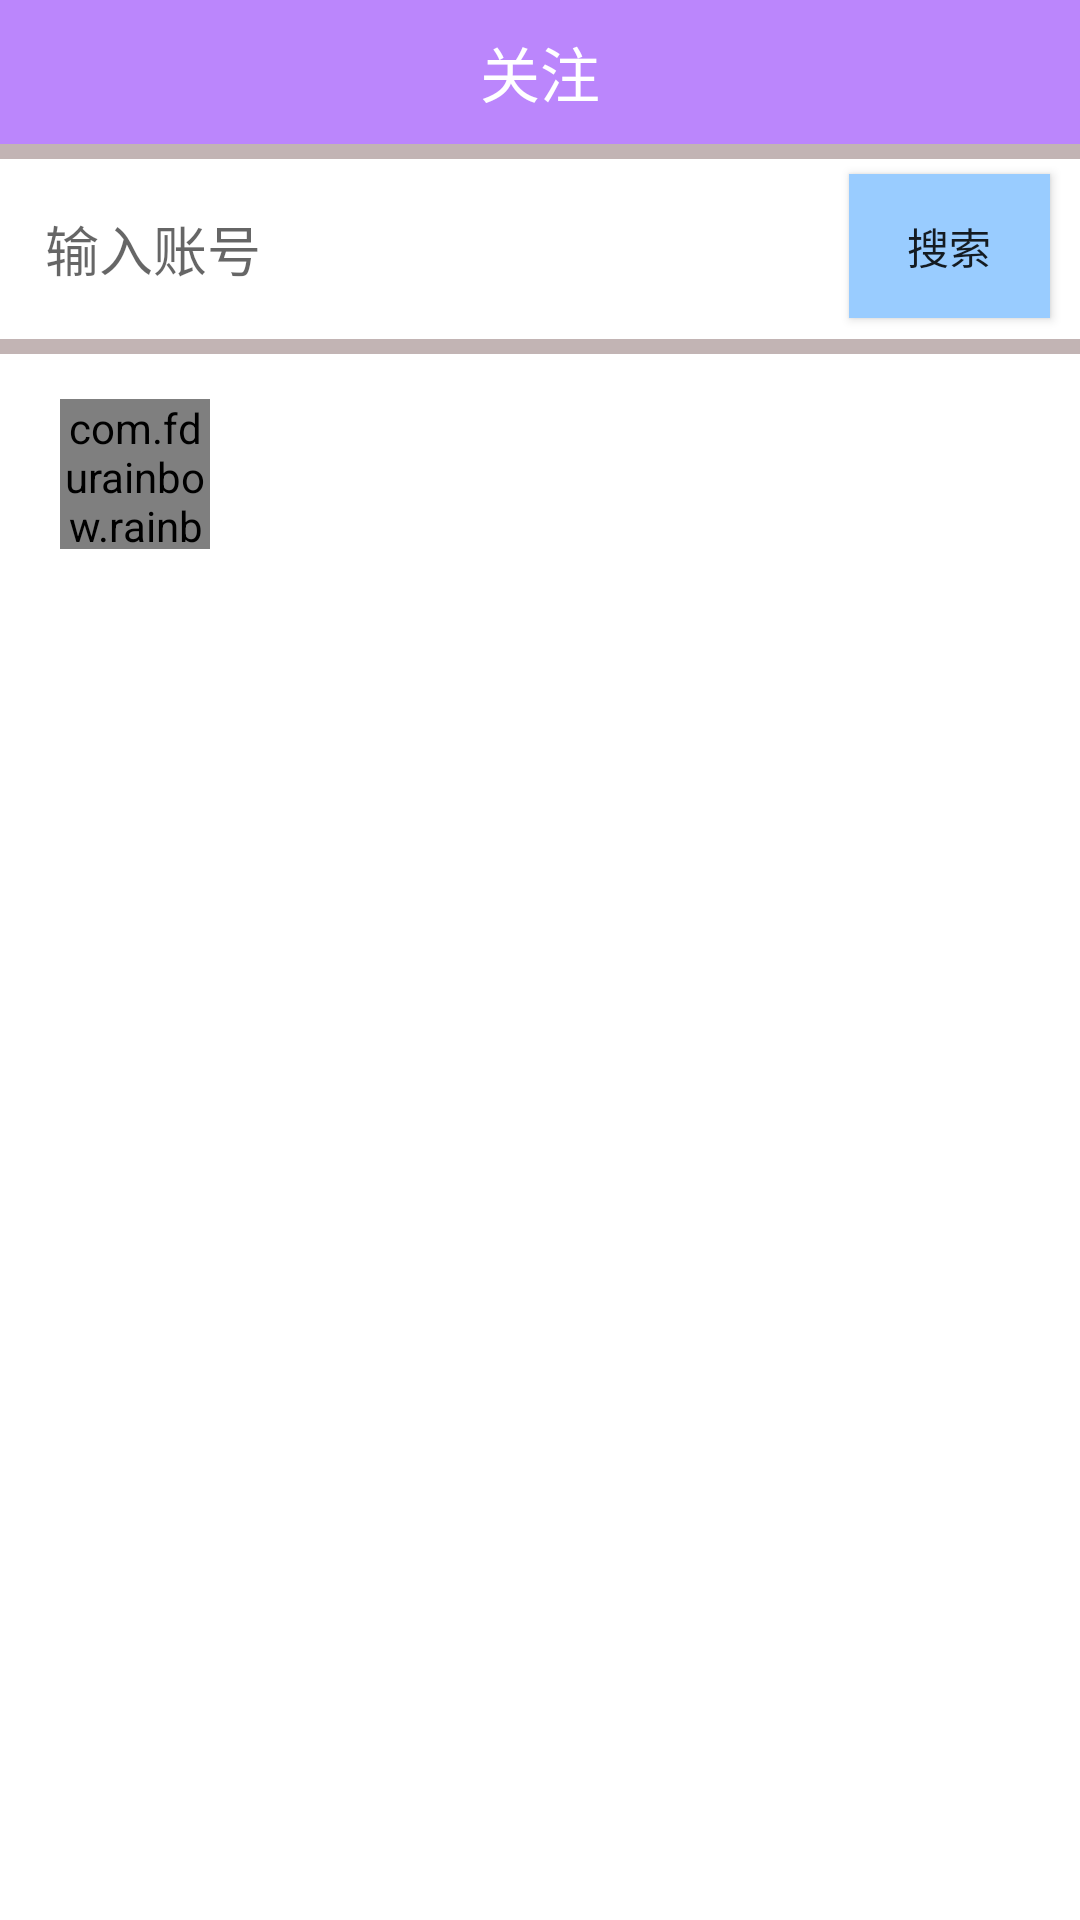

Reconstruct the res/layout file that produces this screen, plus the resources it refers to.
<!-- AndroidManifest.xml: application theme Theme.Rainbow_Egg_Client -->
<!-- res/layout/activity_follow.xml -->
<?xml version="1.0" encoding="utf-8"?>
<LinearLayout xmlns:android="http://schemas.android.com/apk/res/android"
    android:layout_width="match_parent"
    android:layout_height="match_parent"
    android:orientation="vertical">

    <LinearLayout
        android:layout_width="match_parent"
        android:layout_height="48dp"
        android:background="@color/bg_topbar"
        android:orientation="horizontal">
        <ImageView
            android:id="@+id/follow_back"
            android:layout_width="0dp"
            android:layout_weight="1"
            android:layout_height="25dp"
            android:layout_gravity="center_vertical"
            android:src="@drawable/left"/>

        <TextView
            android:layout_width="0dp"
            android:layout_weight="4"
            android:layout_height="match_parent"
            android:gravity="center"
            android:text="关注"
            android:textColor="#FFFFFF"
            android:textSize="20sp" />

        <TextView
            android:id="@+id/save_user"
            android:layout_width="0dp"
            android:layout_weight="1"
            android:layout_height="match_parent"
            android:gravity="center" />
    </LinearLayout>

    <View
        android:layout_width="match_parent"
        android:layout_height="5dp"
        android:background="@color/bg_gray"/>
    <LinearLayout
        android:layout_width="match_parent"
        android:layout_height="60dp">
        <ImageView
            android:layout_width="wrap_content"
            android:layout_height="wrap_content"
            android:src="@mipmap/search"
            android:layout_gravity="center_vertical"
            android:layout_marginStart="5dp"/>
        <EditText
            android:id="@+id/follow_ed"
            android:layout_width="0dp"
            android:layout_weight="4"
            android:layout_height="wrap_content"
            android:layout_gravity="center"
            android:hint="输入账号"
            android:textColor="@color/text_gray"
            android:layout_marginStart="10dp"
            android:background="@null"/>
        <Button
            android:id="@+id/follow_search_btn"
            android:layout_width="0dp"
            android:layout_weight="1"
            android:layout_marginTop="5dp"
            android:layout_marginBottom="5dp"
            android:layout_height="wrap_content"
            android:text="搜索"
            android:background="@color/text_blue"
            android:layout_marginEnd="10dp"/>
    </LinearLayout>
    <View
        android:layout_width="wrap_content"
        android:layout_height="5dp"
        android:background="@color/bg_gray"/>

    

    <RelativeLayout
        android:layout_width="match_parent"
        android:layout_height="80dp"
        android:padding="10dp">
        <com.fdurainbow.rainbow_egg_client.Bean.MyImageView
            android:id="@+id/follow_iv_image"
            android:layout_width="50dp"
            android:layout_height="50dp"
            android:layout_marginStart="10dp"
            android:layout_marginTop="5dp" />
        <TextView
            android:id="@+id/follow_tv_name"
            android:layout_width="wrap_content"
            android:layout_height="wrap_content"
            android:layout_marginEnd="8dp"
            android:layout_marginStart="15dp"
            android:layout_marginTop="10dp"
            android:textColor="@color/colorAccent"
            android:textSize="18dp"
            android:layout_toEndOf="@id/follow_iv_image" />

        <TextView
            android:id="@+id/follow_tv_qianming"
            android:layout_width="wrap_content"
            android:layout_height="wrap_content"
            android:layout_marginStart="12dp"
            android:layout_toEndOf="@+id/follow_iv_image"
            android:layout_below="@id/follow_tv_name"
            android:textSize="14dp" />
        <Button
            android:id="@+id/follow_btn"
            android:layout_width="70dp"
            android:layout_height="30dp"
            android:layout_alignParentEnd="true"
            android:text="关注"
            android:textSize="16dp"
            android:layout_marginTop="10dp"
            android:layout_marginEnd="10dp"
            android:background="@color/text_blue"
            android:visibility="invisible"/>
        <TextView
            android:id="@+id/follow_tv"
            android:layout_width="70dp"
            android:layout_height="30dp"
            android:layout_alignParentEnd="true"
            android:text="已关注"
            android:textSize="16dp"
            android:layout_marginTop="10dp"
            android:layout_marginEnd="10dp"
            android:visibility="invisible"/>
    </RelativeLayout>

</LinearLayout>
<!-- resources referenced by this layout -->
<resources>
  <color name="bg_gray">#C2B4B4</color>
  <color name="bg_topbar">#FFBB86FC</color>
  <color name="colorAccent">#000000</color>
  <color name="text_blue">#99CCFF</color>
  <color name="text_gray">#bfbfbf</color>
  <style name="Theme.Rainbow_Egg_Client" parent="Theme.MaterialComponents.DayNight.DarkActionBar">
          
          <item name="colorPrimary">@color/purple_500</item>
          <item name="colorPrimaryVariant">@color/purple_700</item>
          <item name="colorOnPrimary">@color/white</item>
          
          <item name="colorSecondary">@color/teal_200</item>
          <item name="colorSecondaryVariant">@color/teal_700</item>
          <item name="colorOnSecondary">@color/black</item>
          
          <item name="android:statusBarColor" tools:targetApi="l">?attr/colorPrimaryVariant</item>
          
      </style>
  <color name="purple_500">#FFBB86FC</color>
  <color name="purple_700">#3F51B5</color>
  <color name="white">#FFFFFFFF</color>
  <color name="teal_200">#FF03DAC5</color>
  <color name="teal_700">#FF018786</color>
  <color name="black">#FF000000</color>
</resources>
